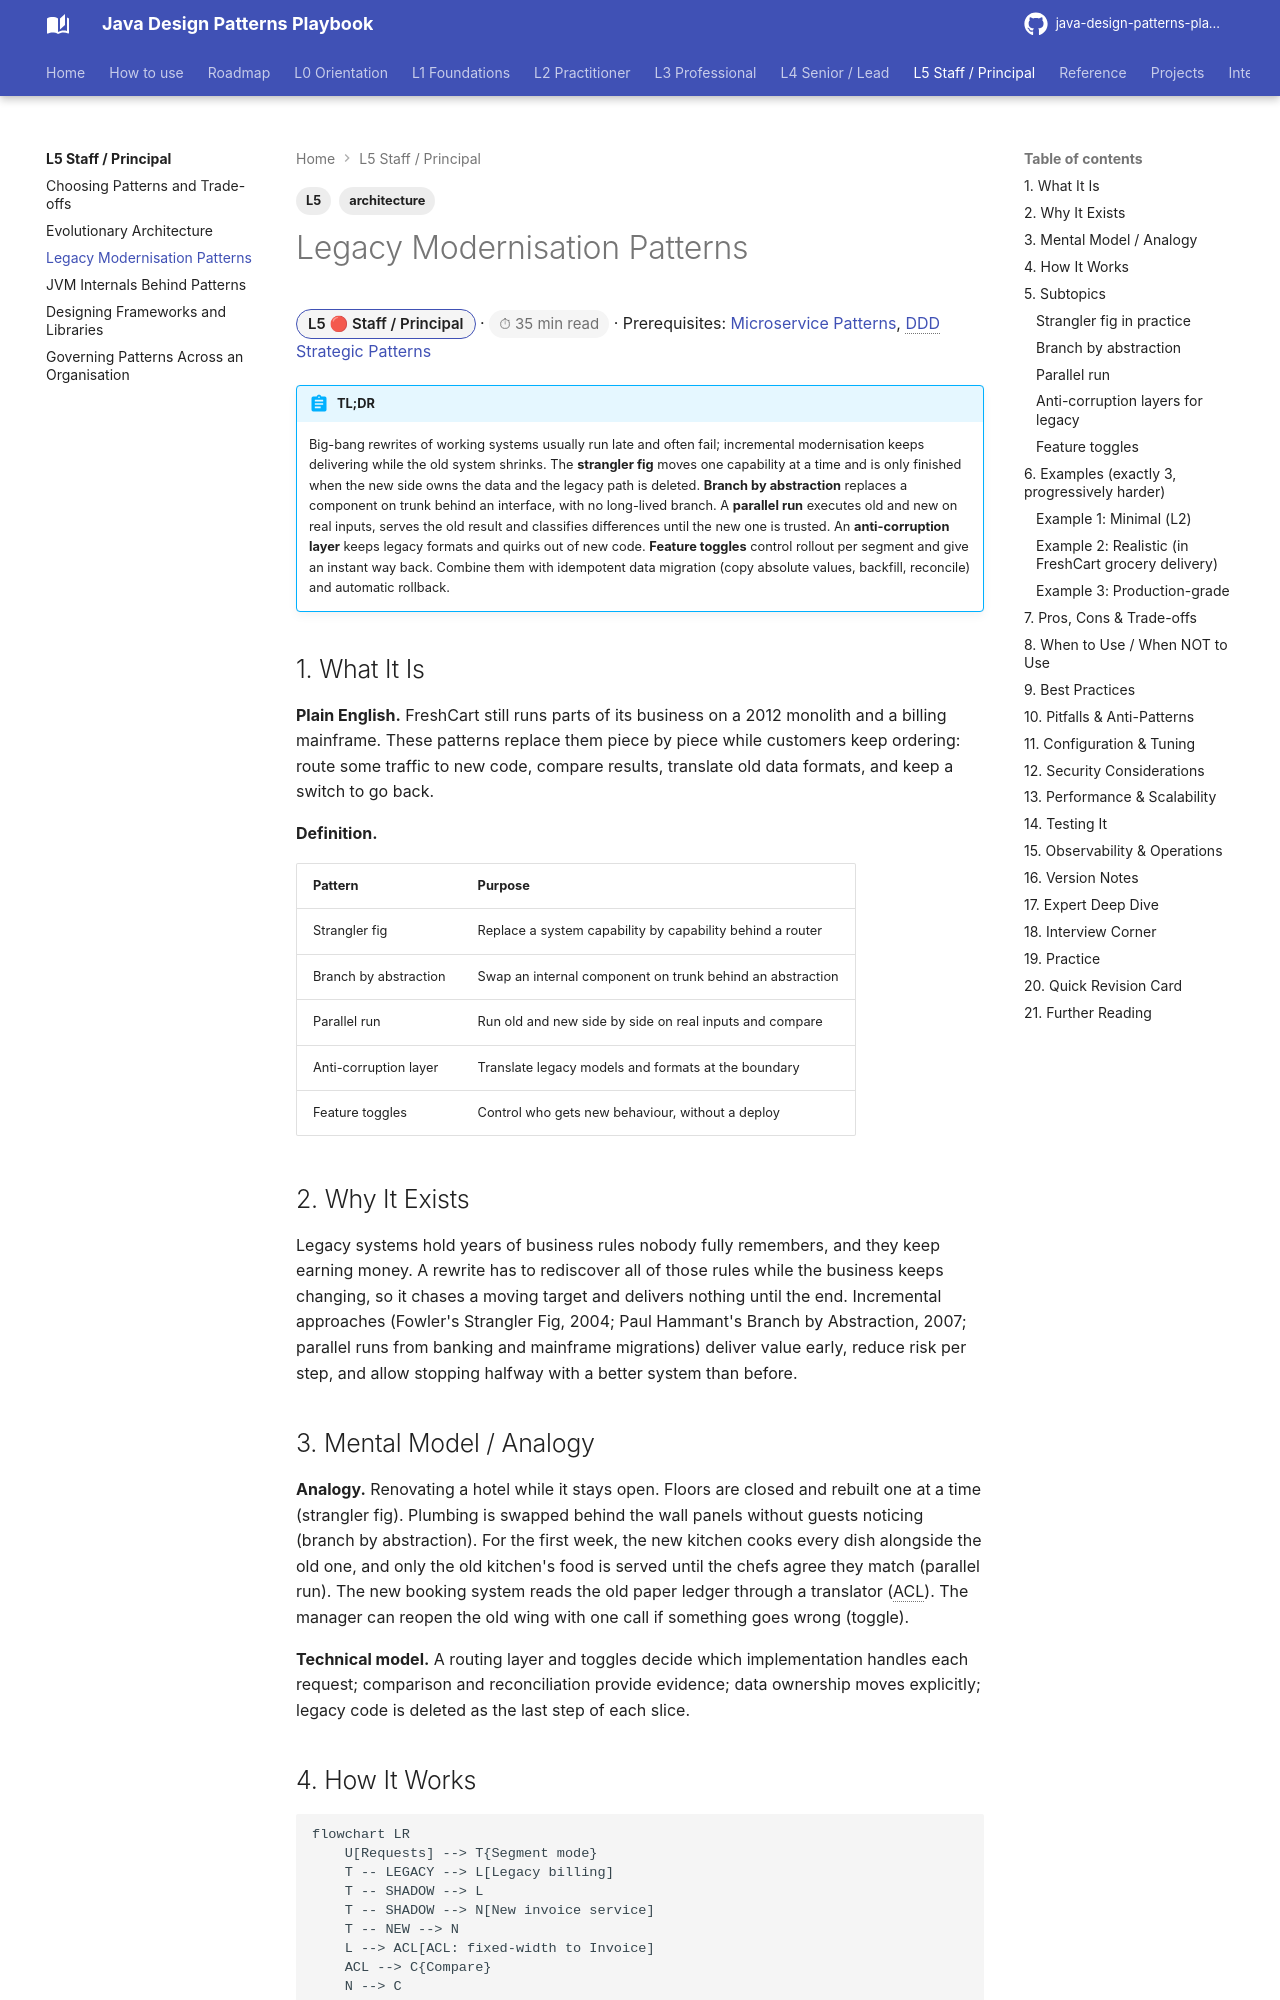

repository: khiruashish/java-design-pattern-mobile-app · page: l5-staff-principal/legacy-modernisation/index.html · generator: mkdocs

---
tags: [L5, architecture]
---
# Legacy Modernisation Patterns

<span class="badge-l5">L5 🔴 Staff / Principal</span> · <span class="read-time">⏱ 35 min read</span> · Prerequisites: [Microservice Patterns](../l4-senior/microservice-patterns.md), [DDD Strategic Patterns](../l4-senior/ddd-strategic.md)

!!! abstract "TL;DR"
    Big-bang rewrites of working systems usually run late and often fail; incremental modernisation keeps delivering while the old system shrinks. The **strangler fig** moves one capability at a time and is only finished when the new side owns the data and the legacy path is deleted. **Branch by abstraction** replaces a component on trunk behind an interface, with no long-lived branch. A **parallel run** executes old and new on real inputs, serves the old result and classifies differences until the new one is trusted. An **anti-corruption layer** keeps legacy formats and quirks out of new code. **Feature toggles** control rollout per segment and give an instant way back. Combine them with idempotent data migration (copy absolute values, backfill, reconcile) and automatic rollback.

## 1. What It Is

**Plain English.** FreshCart still runs parts of its business on a 2012 monolith and a billing mainframe. These patterns replace them piece by piece while customers keep ordering: route some traffic to new code, compare results, translate old data formats, and keep a switch to go back.

**Definition.**

| Pattern | Purpose |
|---------|---------|
| Strangler fig | Replace a system capability by capability behind a router |
| Branch by abstraction | Swap an internal component on trunk behind an abstraction |
| Parallel run | Run old and new side by side on real inputs and compare |
| Anti-corruption layer | Translate legacy models and formats at the boundary |
| Feature toggles | Control who gets new behaviour, without a deploy |
